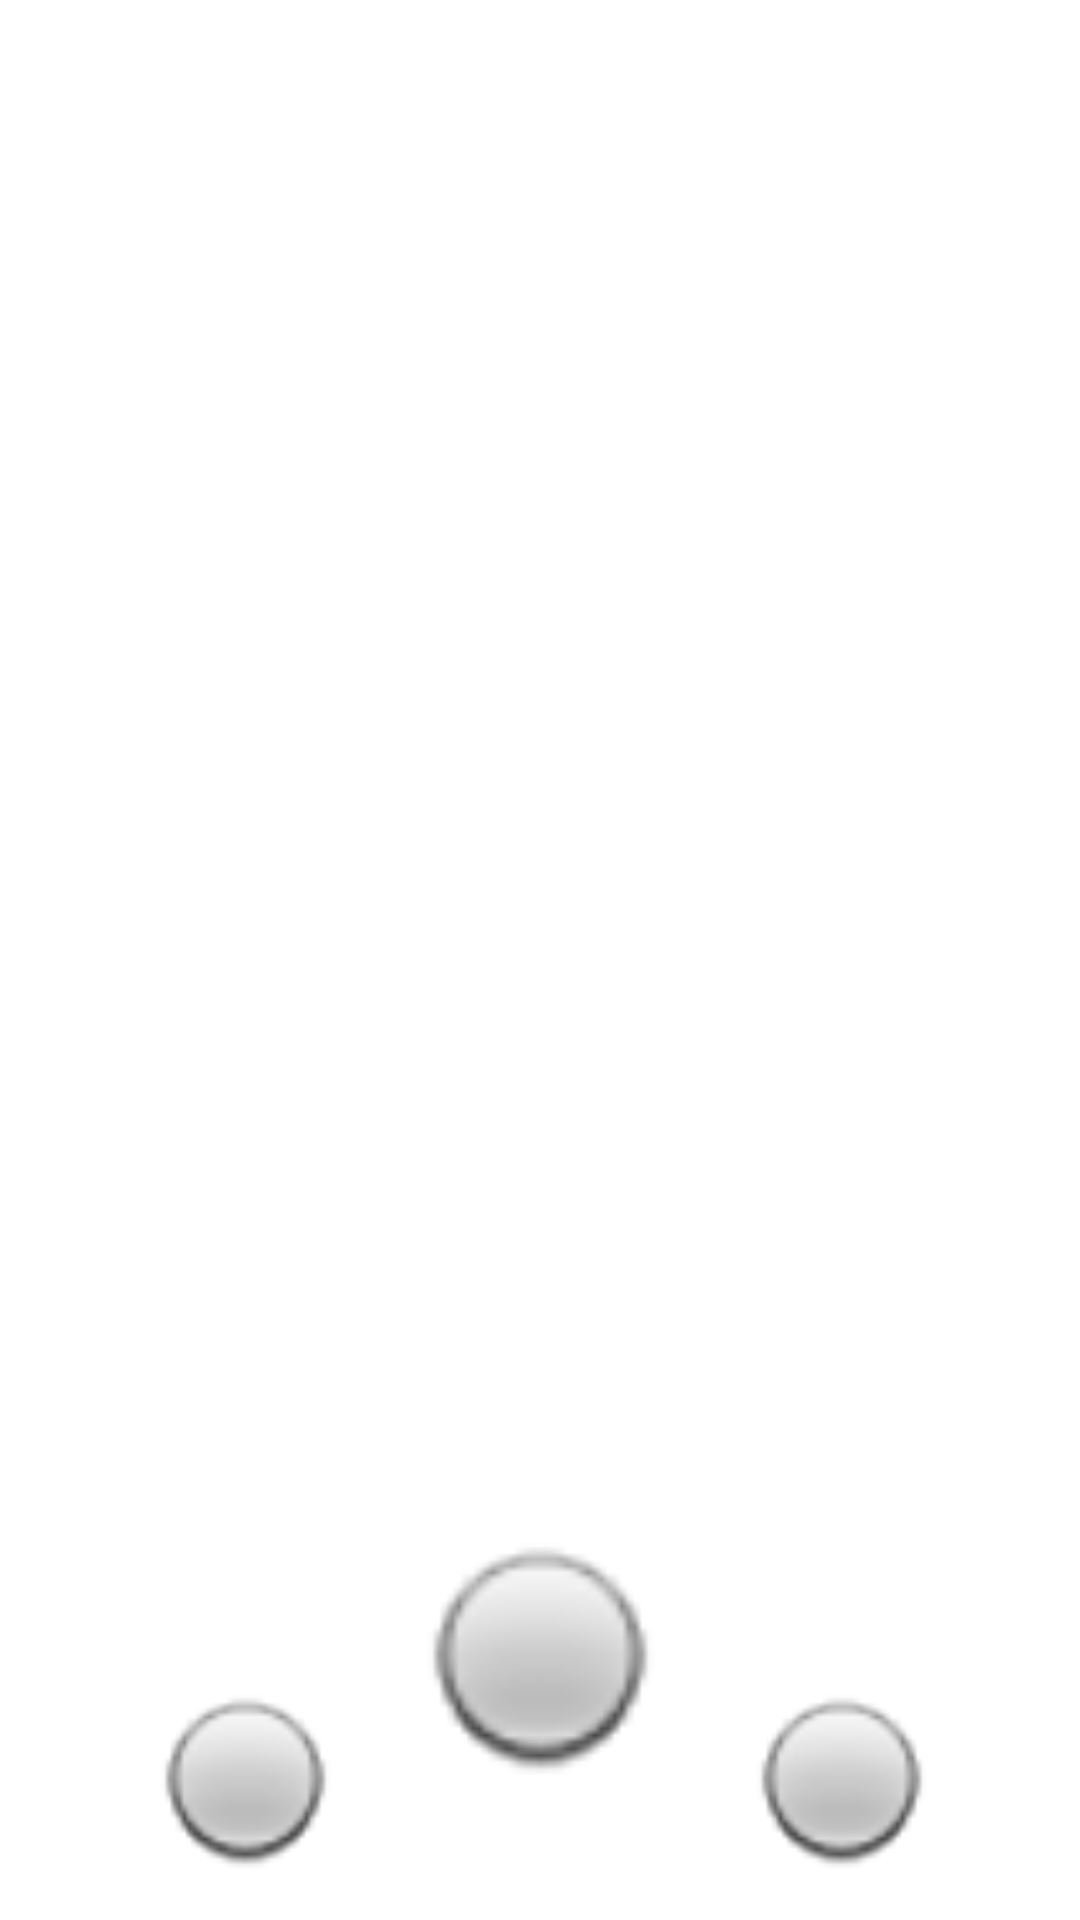

Layout XML and referenced resources for this Android screen:
<!-- AndroidManifest.xml: application theme Theme.LoginovKA -->
<!-- res/layout/activity_main3.xml -->
<?xml version="1.0" encoding="utf-8"?>
<androidx.constraintlayout.widget.ConstraintLayout xmlns:android="http://schemas.android.com/apk/res/android"
    xmlns:app="http://schemas.android.com/apk/res-auto"
    xmlns:tools="http://schemas.android.com/tools"
    android:layout_width="match_parent"
    android:layout_height="match_parent"
    tools:context=".main3">

    <androidx.constraintlayout.widget.ConstraintLayout
        android:layout_width="match_parent"
        android:layout_height="match_parent"
        tools:context=".Screen3">

        <ImageView
            android:id="@+id/imageView14"
            android:layout_width="95dp"
            android:layout_height="88dp"
            app:layout_constraintBottom_toBottomOf="parent"
            app:layout_constraintEnd_toEndOf="parent"
            app:layout_constraintStart_toStartOf="parent"
            app:layout_constraintTop_toTopOf="parent"
            app:layout_constraintVertical_bias="0.919"
            app:srcCompat="@android:drawable/radiobutton_off_background" />

        <ImageView
            android:id="@+id/imageView15"
            android:layout_width="69dp"
            android:layout_height="66dp"
            app:layout_constraintBottom_toBottomOf="parent"
            app:layout_constraintEnd_toEndOf="parent"
            app:layout_constraintHorizontal_bias="0.163"
            app:layout_constraintStart_toStartOf="parent"
            app:layout_constraintTop_toTopOf="parent"
            app:layout_constraintVertical_bias="0.975"
            app:srcCompat="@android:drawable/radiobutton_off_background" />

        <ImageView
            android:id="@+id/imageView16"
            android:layout_width="69dp"
            android:layout_height="66dp"
            app:layout_constraintBottom_toBottomOf="parent"
            app:layout_constraintEnd_toEndOf="parent"
            app:layout_constraintHorizontal_bias="0.845"
            app:layout_constraintStart_toStartOf="parent"
            app:layout_constraintTop_toTopOf="parent"
            app:layout_constraintVertical_bias="0.975"
            app:srcCompat="@android:drawable/radiobutton_off_background" />

        <ImageView
            android:id="@+id/imageView2"
            android:layout_width="wrap_content"
            android:layout_height="wrap_content"
            android:scaleType="centerCrop"
            app:layout_constraintBottom_toBottomOf="parent"
            app:layout_constraintEnd_toEndOf="parent"
            app:layout_constraintHorizontal_bias="0.0"
            app:layout_constraintStart_toStartOf="parent"
            app:layout_constraintTop_toTopOf="parent"
            app:layout_constraintVertical_bias="0.0"
            app:srcCompat="@drawable/wallhaven_57lzx5_1799x2200" />

    </androidx.constraintlayout.widget.ConstraintLayout>

    <ImageView
        android:id="@+id/imageView3"
        android:layout_width="95dp"
        android:layout_height="88dp"
        app:layout_constraintBottom_toBottomOf="parent"
        app:layout_constraintEnd_toEndOf="parent"
        app:layout_constraintStart_toStartOf="parent"
        app:layout_constraintTop_toTopOf="parent"
        app:layout_constraintVertical_bias="0.919"
        app:srcCompat="@android:drawable/radiobutton_off_background" />

    <ImageView
        android:id="@+id/imageView6"
        android:layout_width="69dp"
        android:layout_height="66dp"
        app:layout_constraintBottom_toBottomOf="parent"
        app:layout_constraintEnd_toEndOf="parent"
        app:layout_constraintHorizontal_bias="0.163"
        app:layout_constraintStart_toStartOf="parent"
        app:layout_constraintTop_toTopOf="parent"
        app:layout_constraintVertical_bias="0.975"
        app:srcCompat="@android:drawable/radiobutton_off_background" />

    <ImageView
        android:id="@+id/imageView8"
        android:layout_width="69dp"
        android:layout_height="66dp"
        app:layout_constraintBottom_toBottomOf="parent"
        app:layout_constraintEnd_toEndOf="parent"
        app:layout_constraintHorizontal_bias="0.845"
        app:layout_constraintStart_toStartOf="parent"
        app:layout_constraintTop_toTopOf="parent"
        app:layout_constraintVertical_bias="0.975"
        app:srcCompat="@android:drawable/radiobutton_off_background" />
</androidx.constraintlayout.widget.ConstraintLayout>
<!-- resources referenced by this layout -->
<resources>
  <style name="Theme.LoginovKA" parent="Theme.MaterialComponents.DayNight.DarkActionBar">
          
          <item name="colorPrimary">@color/purple_500</item>
          <item name="colorPrimaryVariant">@color/purple_700</item>
          <item name="colorOnPrimary">@color/white</item>
          
          <item name="colorSecondary">@color/teal_200</item>
          <item name="colorSecondaryVariant">@color/teal_700</item>
          <item name="colorOnSecondary">@color/black</item>
          
          <item name="android:statusBarColor" tools:targetApi="l">?attr/colorPrimaryVariant</item>
          
      </style>
  <!-- not gathered from this repository: default colours our renderer supplied (Android Studio template values) -->
  <color name="purple_500">#FF6200EE</color>
  <color name="purple_700">#FF3700B3</color>
  <color name="teal_200">#FF03DAC5</color>
  <color name="teal_700">#FF018786</color>
  <color name="black">#FF000000</color>
  <color name="white">#FFFFFFFF</color>
</resources>
